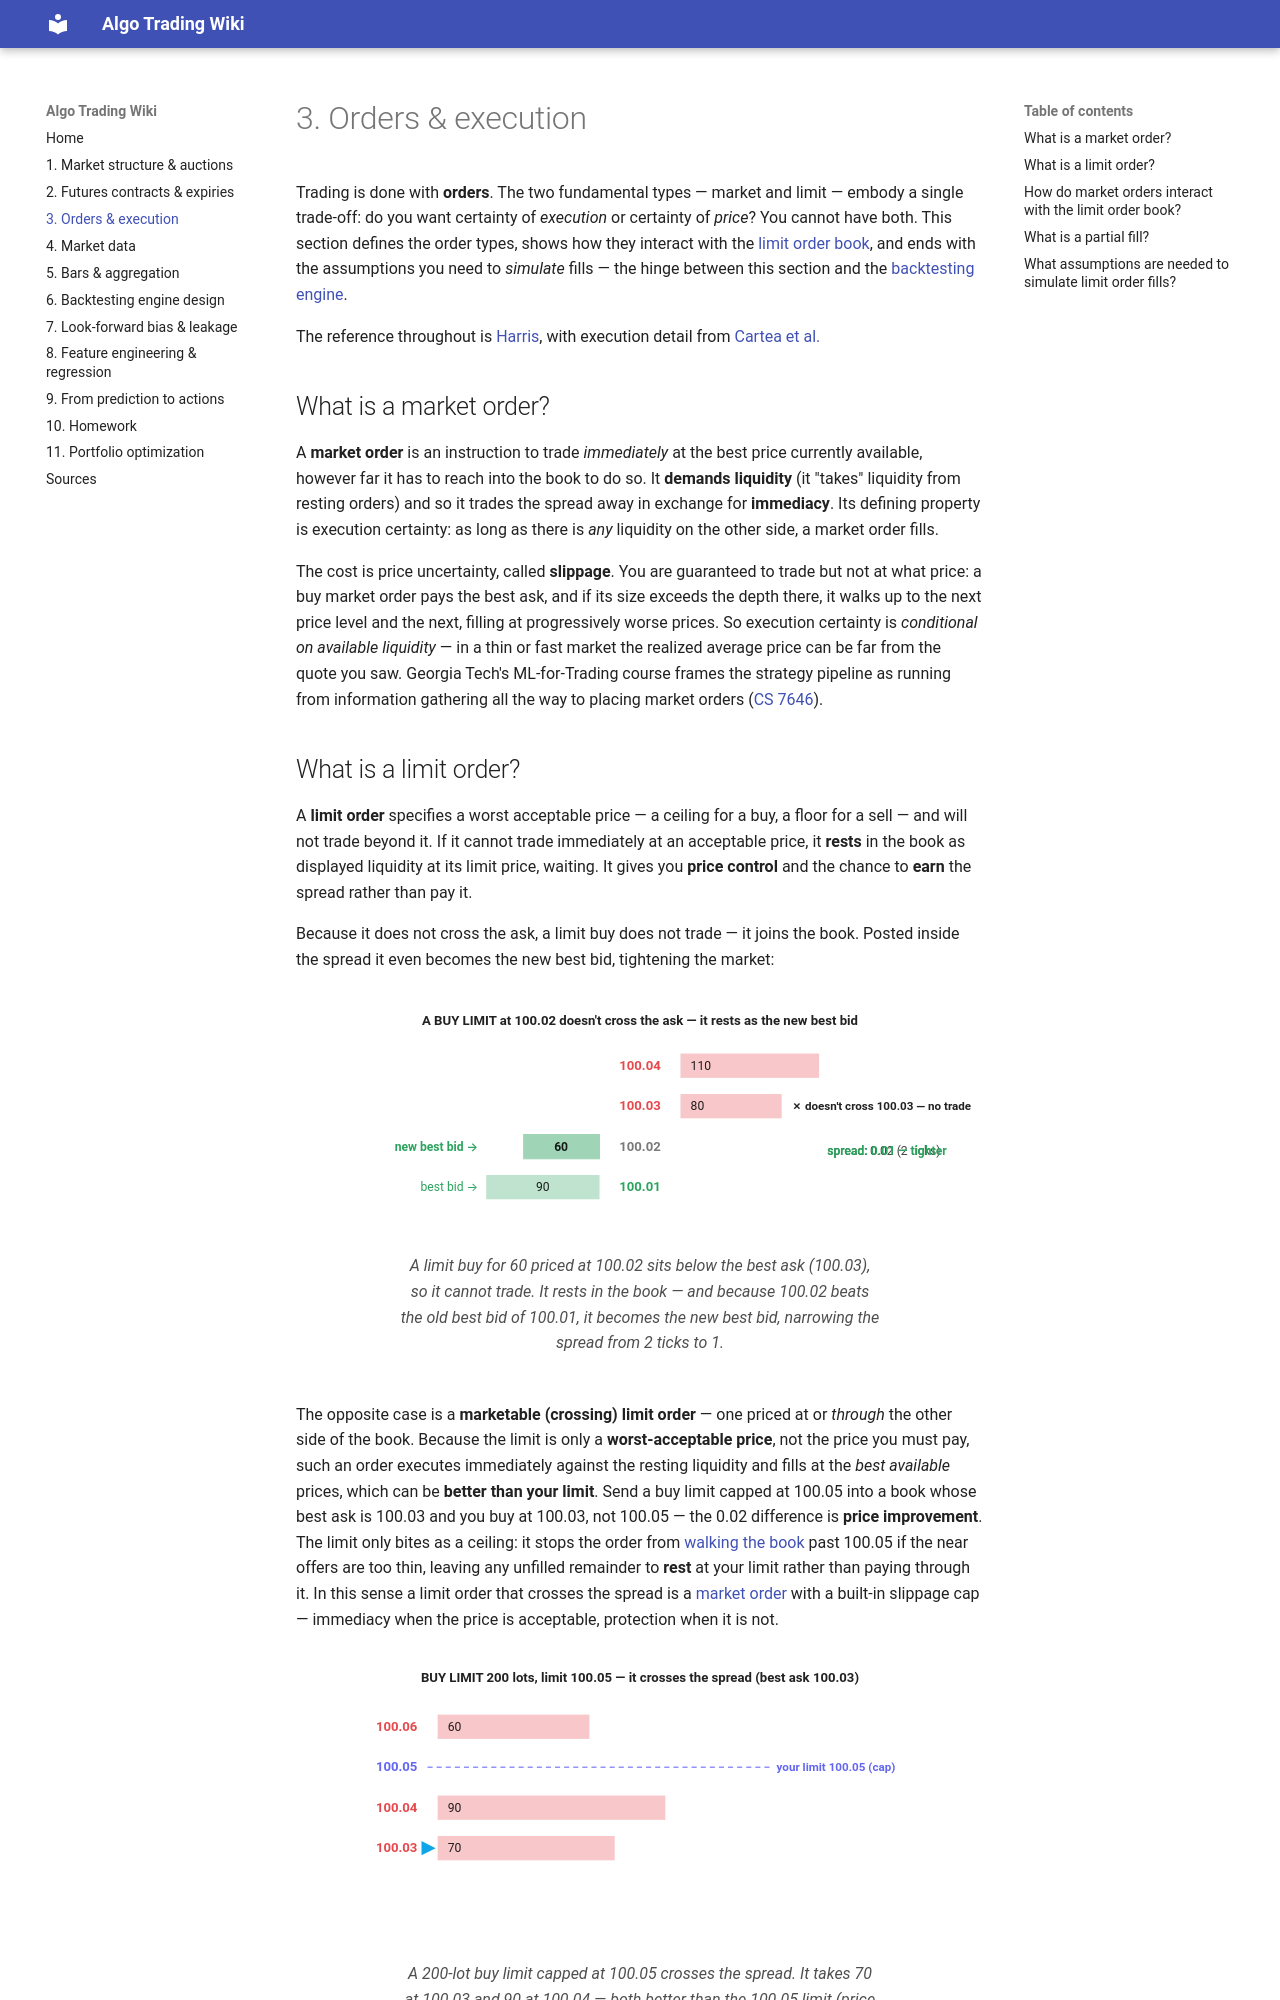

repository: chiaolun/algo-trading-primer · page: 03-orders-and-execution/index.html · generator: mkdocs

# 3. Orders & execution

Trading is done with **orders**. The two fundamental types — market and limit —
embody a single trade-off: do you want certainty of *execution* or certainty of
*price*? You cannot have both. This section defines the order types, shows how
they interact with the [limit order
book](01-market-structure.md#what-is-a-double-sided-auction), and ends with the
assumptions you need to *simulate* fills — the hinge between this section and the
[backtesting engine](06-backtesting-engine.md).

The reference throughout is [Harris](sources.md#harris), with execution detail
from [Cartea et al.](sources.md#cartea)

## What is a market order?

A **market order** is an instruction to trade *immediately* at the best price
currently available, however far it has to reach into the book to do so. It
**demands liquidity** (it "takes" liquidity from resting orders) and so it trades
the spread away in exchange for **immediacy**. Its defining property is execution
certainty: as long as there is *any* liquidity on the other side, a market order
fills.

The cost is price uncertainty, called **slippage**. You are guaranteed to trade
but not at what price: a buy market order pays the best ask, and if its size
exceeds the depth there, it walks up to the next price level and the next,
filling at progressively worse prices. So execution certainty is *conditional on
available liquidity* — in a thin or fast market the realized average price can be
far from the quote you saw. Georgia Tech's ML-for-Trading course frames the
strategy pipeline as running from information gathering all the way to placing
market orders ([CS 7646](sources.md#cs7646)).
